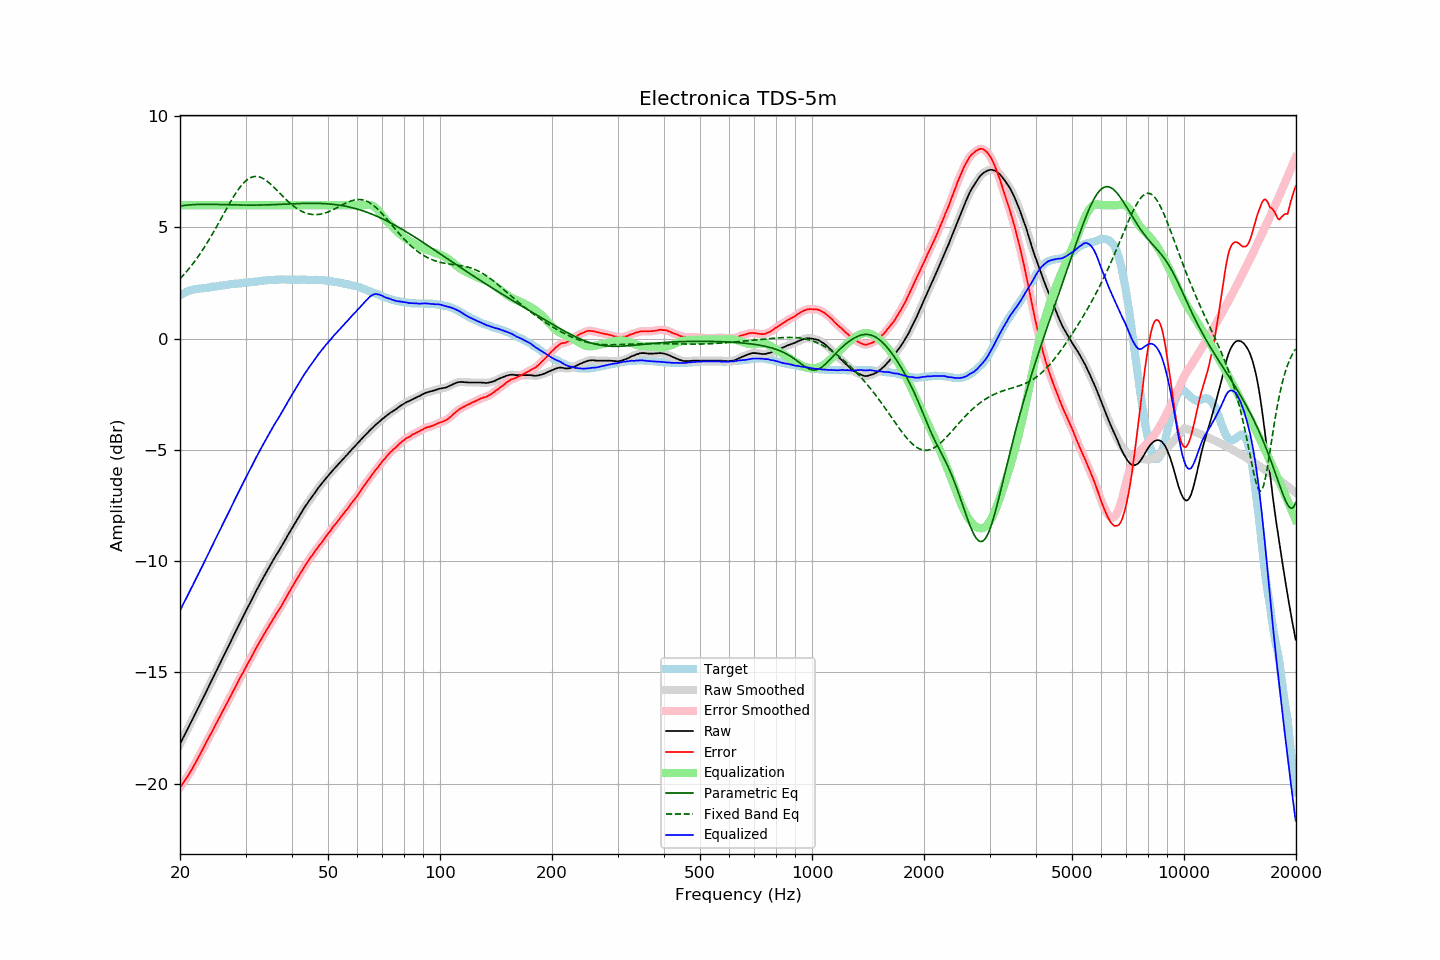

Source data for this figure (header and first rows):
frequency, raw, error, smoothed, error_smoothed, equalization, parametric_eq, fixed_band_eq, equalized_raw, equalized_smoothed, target
20.00, -18.22, -20.17, -18.22, -20.17, 6.00, 5.96, 2.69, -12.22, -12.22, 1.95
20.20, -18.08, -20.07, -18.08, -20.07, 6.00, 5.97, 2.77, -12.08, -12.08, 1.99
20.40, -17.93, -19.96, -17.93, -19.96, 6.00, 5.98, 2.85, -11.93, -11.93, 2.03
20.61, -17.79, -19.85, -17.79, -19.86, 6.00, 5.99, 2.93, -11.79, -11.79, 2.06
20.81, -17.65, -19.75, -17.65, -19.75, 6.00, 6.00, 3.01, -11.65, -11.65, 2.10
21.02, -17.51, -19.65, -17.50, -19.64, 6.00, 6.01, 3.10, -11.51, -11.50, 2.14
21.23, -17.36, -19.52, -17.36, -19.53, 6.00, 6.01, 3.18, -11.36, -11.36, 2.16
21.44, -17.22, -19.40, -17.22, -19.40, 6.00, 6.02, 3.27, -11.22, -11.22, 2.18
21.66, -17.08, -19.28, -17.07, -19.27, 6.00, 6.02, 3.37, -11.08, -11.07, 2.20
21.87, -16.93, -19.14, -16.93, -19.14, 6.00, 6.03, 3.46, -10.93, -10.93, 2.21
22.09, -16.79, -19.02, -16.79, -19.01, 6.00, 6.03, 3.56, -10.79, -10.79, 2.23
22.31, -16.64, -18.88, -16.64, -18.88, 6.00, 6.03, 3.66, -10.64, -10.64, 2.24
22.54, -16.50, -18.75, -16.50, -18.75, 6.00, 6.04, 3.77, -10.50, -10.50, 2.25
22.76, -16.35, -18.61, -16.35, -18.61, 6.00, 6.04, 3.87, -10.35, -10.35, 2.26
22.99, -16.21, -18.47, -16.21, -18.47, 6.00, 6.04, 3.98, -10.21, -10.21, 2.26
23.22, -16.06, -18.33, -16.06, -18.33, 6.00, 6.04, 4.09, -10.06, -10.06, 2.27
23.45, -15.91, -18.19, -15.91, -18.19, 6.00, 6.04, 4.21, -9.91, -9.91, 2.28
23.69, -15.76, -18.05, -15.76, -18.05, 6.00, 6.04, 4.32, -9.76, -9.76, 2.29
23.92, -15.62, -17.91, -15.61, -17.92, 6.00, 6.04, 4.44, -9.62, -9.61, 2.30
24.16, -15.47, -17.78, -15.47, -17.78, 6.00, 6.04, 4.56, -9.47, -9.47, 2.32
24.40, -15.32, -17.65, -15.32, -17.65, 6.00, 6.04, 4.68, -9.32, -9.32, 2.34
24.65, -15.17, -17.51, -15.17, -17.51, 6.00, 6.04, 4.81, -9.17, -9.17, 2.34
24.89, -15.02, -17.36, -15.02, -17.37, 6.00, 6.04, 4.94, -9.02, -9.02, 2.35
25.14, -14.88, -17.23, -14.87, -17.23, 6.00, 6.03, 5.07, -8.88, -8.87, 2.36
25.39, -14.73, -17.09, -14.73, -17.09, 6.00, 6.03, 5.19, -8.73, -8.73, 2.37
25.65, -14.58, -16.96, -14.58, -16.96, 6.00, 6.03, 5.32, -8.58, -8.58, 2.38
25.91, -14.43, -16.82, -14.43, -16.82, 6.00, 6.03, 5.46, -8.43, -8.43, 2.38
26.16, -14.29, -16.68, -14.29, -16.68, 6.00, 6.03, 5.59, -8.29, -8.29, 2.39
26.43, -14.14, -16.54, -14.14, -16.54, 6.00, 6.02, 5.72, -8.14, -8.14, 2.40
26.69, -13.99, -16.40, -13.99, -16.41, 6.00, 6.02, 5.85, -7.99, -7.99, 2.41
26.96, -13.84, -16.27, -13.84, -16.27, 6.00, 6.02, 5.98, -7.84, -7.84, 2.43
27.23, -13.70, -16.14, -13.70, -16.13, 6.00, 6.02, 6.10, -7.70, -7.70, 2.44
27.50, -13.55, -16.00, -13.55, -16.00, 6.00, 6.02, 6.23, -7.55, -7.55, 2.45
27.77, -13.40, -15.85, -13.40, -15.85, 6.00, 6.01, 6.35, -7.40, -7.40, 2.45
28.05, -13.25, -15.72, -13.25, -15.71, 6.00, 6.01, 6.46, -7.25, -7.25, 2.47
28.33, -13.11, -15.58, -13.11, -15.58, 6.00, 6.01, 6.57, -7.11, -7.11, 2.47
28.62, -12.96, -15.44, -12.96, -15.44, 6.00, 6.01, 6.68, -6.96, -6.96, 2.48
28.90, -12.82, -15.30, -12.82, -15.30, 6.00, 6.01, 6.78, -6.82, -6.82, 2.49
29.19, -12.67, -15.15, -12.67, -15.16, 6.00, 6.01, 6.87, -6.67, -6.67, 2.49
29.48, -12.53, -15.04, -12.53, -15.03, 6.00, 6.01, 6.95, -6.53, -6.53, 2.51
29.78, -12.38, -14.89, -12.38, -14.90, 6.00, 6.00, 7.03, -6.38, -6.38, 2.51
30.08, -12.24, -14.76, -12.24, -14.76, 6.00, 6.00, 7.10, -6.24, -6.24, 2.52
30.38, -12.10, -14.62, -12.10, -14.63, 6.00, 6.00, 7.15, -6.10, -6.10, 2.52
30.68, -11.96, -14.50, -11.96, -14.50, 6.00, 6.00, 7.20, -5.96, -5.96, 2.54
30.99, -11.83, -14.37, -11.82, -14.36, 6.00, 6.00, 7.24, -5.83, -5.82, 2.54
31.30, -11.68, -14.23, -11.68, -14.23, 6.00, 6.00, 7.27, -5.68, -5.68, 2.55
31.61, -11.54, -14.10, -11.54, -14.09, 6.00, 6.00, 7.28, -5.54, -5.54, 2.56
31.93, -11.39, -13.96, -11.39, -13.96, 6.00, 6.00, 7.29, -5.39, -5.39, 2.57
32.24, -11.26, -13.82, -11.25, -13.83, 6.00, 6.00, 7.29, -5.26, -5.25, 2.56
32.57, -11.12, -13.70, -11.12, -13.70, 6.00, 6.01, 7.28, -5.12, -5.12, 2.58
32.89, -10.98, -13.57, -10.98, -13.57, 6.00, 6.01, 7.25, -4.98, -4.98, 2.59
33.22, -10.85, -13.45, -10.85, -13.45, 6.00, 6.01, 7.22, -4.85, -4.85, 2.60
33.55, -10.72, -13.32, -10.71, -13.32, 6.00, 6.01, 7.19, -4.72, -4.71, 2.61
33.89, -10.58, -13.19, -10.58, -13.20, 6.00, 6.01, 7.14, -4.58, -4.58, 2.62
34.23, -10.45, -13.07, -10.45, -13.08, 6.00, 6.01, 7.09, -4.45, -4.45, 2.62
34.57, -10.33, -12.96, -10.33, -12.95, 6.00, 6.02, 7.03, -4.33, -4.33, 2.63
34.92, -10.20, -12.83, -10.20, -12.84, 6.00, 6.02, 6.97, -4.20, -4.20, 2.63
35.27, -10.08, -12.72, -10.08, -12.72, 6.00, 6.02, 6.90, -4.08, -4.08, 2.64
35.62, -9.95, -12.60, -9.95, -12.59, 6.00, 6.02, 6.84, -3.95, -3.95, 2.65
35.97, -9.83, -12.47, -9.83, -12.48, 6.00, 6.03, 6.76, -3.83, -3.83, 2.64
... 635 more rows
